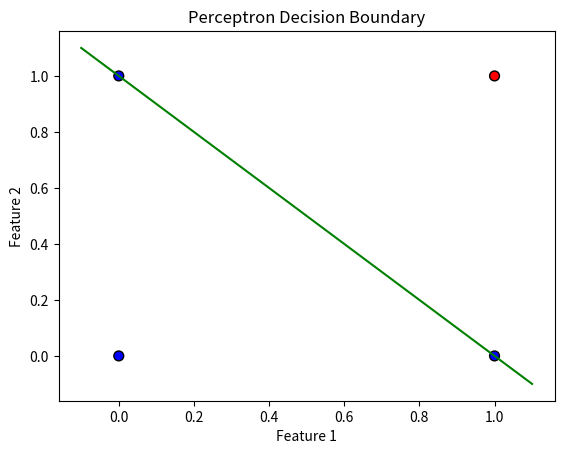

The script that saved this image:
import numpy as np
import matplotlib.pyplot as plt

# Define the dataset (X: inputs, y: outputs)
X = np.array([[0, 0], [0, 1], [1, 0], [1, 1]])
y = np.array([0, 0, 0, 1])  # Example of linearly separable data

def perceptron(X, y, learning_rate, epochs):
    # Initialize weights and bias
    weights = np.zeros(X.shape[1])
    bias = 0

    for epoch in range(epochs):
        # Compute predictions
        linear_output = np.dot(X, weights) + bias
        predicted = (linear_output > 0).astype(int)  # Faster than np.where
        errors = y - predicted

        # Update weights and bias if there are errors
        if np.any(errors):  # Simplified condition
            weights += learning_rate * np.dot(errors, X)
            bias += learning_rate * np.sum(errors)
        else:
            print(f"Training converged after {epoch + 1} epochs.")
            break

    return weights, bias

def predict(X, weights, bias):
    """Predict the output using the trained weights and bias."""
    return (np.dot(X, weights) + bias > 0).astype(int)

def plot_perceptron_boundary(X, y, weights, bias):
    # Plot data points
    plt.scatter(X[:, 0], X[:, 1], c=y, cmap='bwr', edgecolors='k', s=50)
    plt.xlabel("Feature 1")
    plt.ylabel("Feature 2")
    plt.title("Perceptron Decision Boundary")

    # Plot decision boundary
    x_boundary = np.linspace(X[:, 0].min() - 0.1, X[:, 0].max() + 0.1, 100)
    y_boundary = -(weights[0] * x_boundary + bias) / (weights[1] + 1e-10)  # Numerical stability
    plt.plot(x_boundary, y_boundary, color='green')
    plt.show()

# Train the perceptron
weights, bias = perceptron(X, y, learning_rate=0.1, epochs=10)

# Visualize the decision boundary
plot_perceptron_boundary(X, y, weights, bias)

# Test the trained perceptron with new data
test_data = np.array([[0, 0], [0, 1], [1, 0], [1, 1], [1, 1]])
predictions = predict(test_data, weights, bias)

# Displaying predictions for the new data
print(f"Predictions for the test data:\n{test_data}")
print(f"Predictions: {predictions}")
